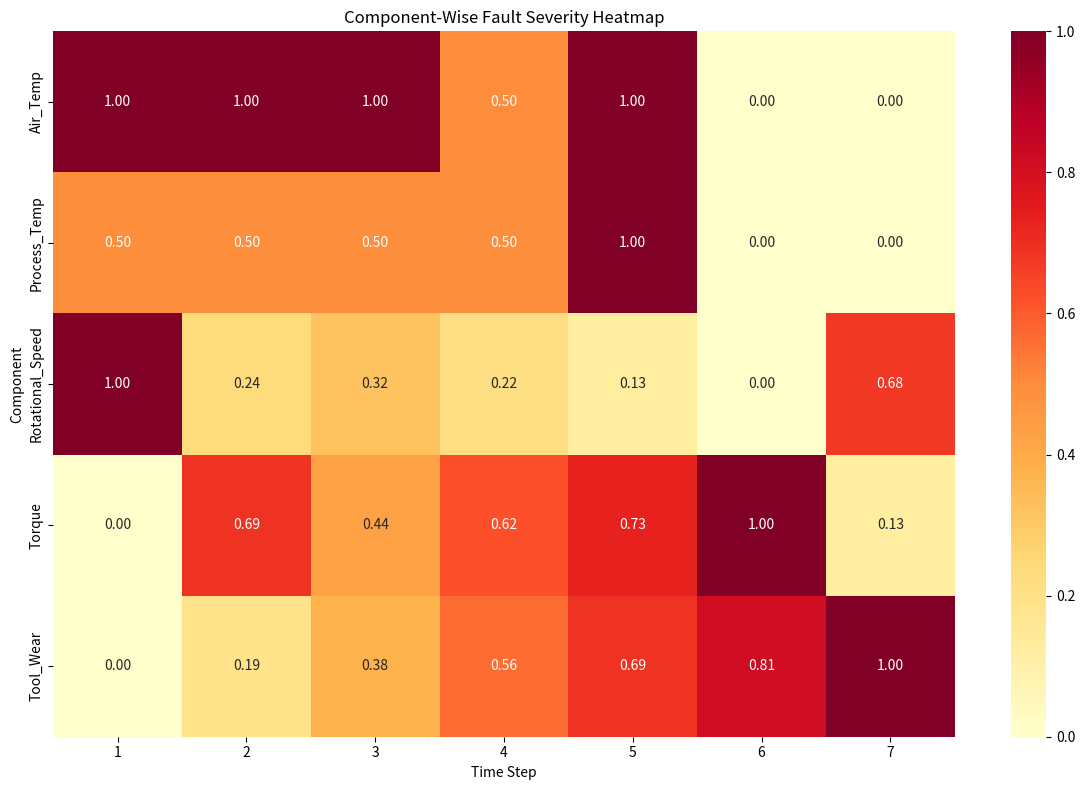
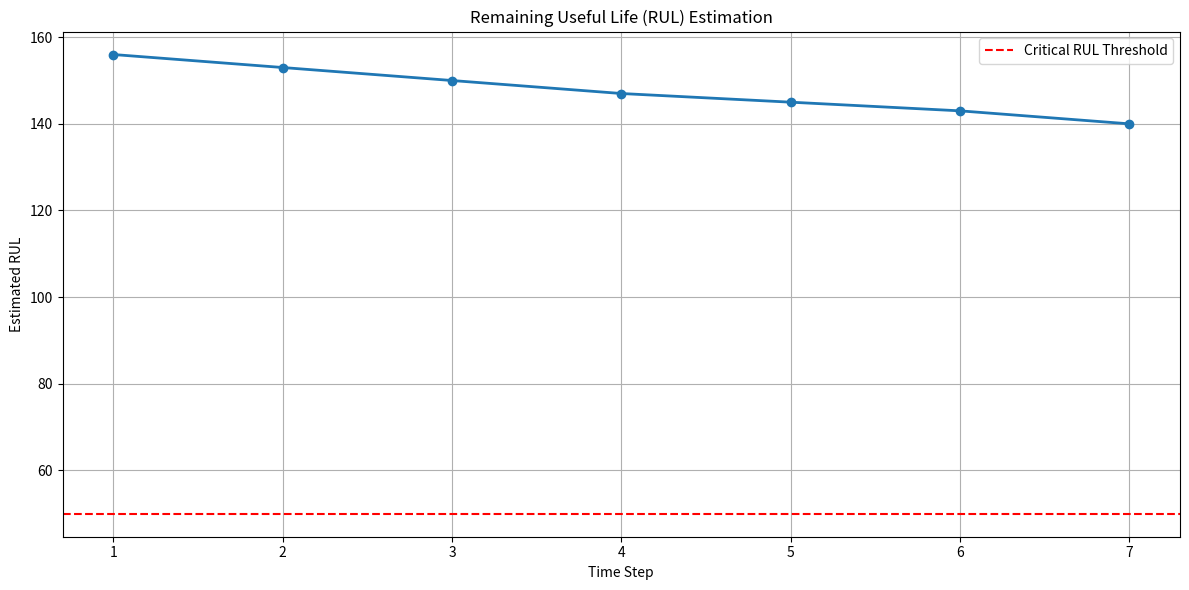
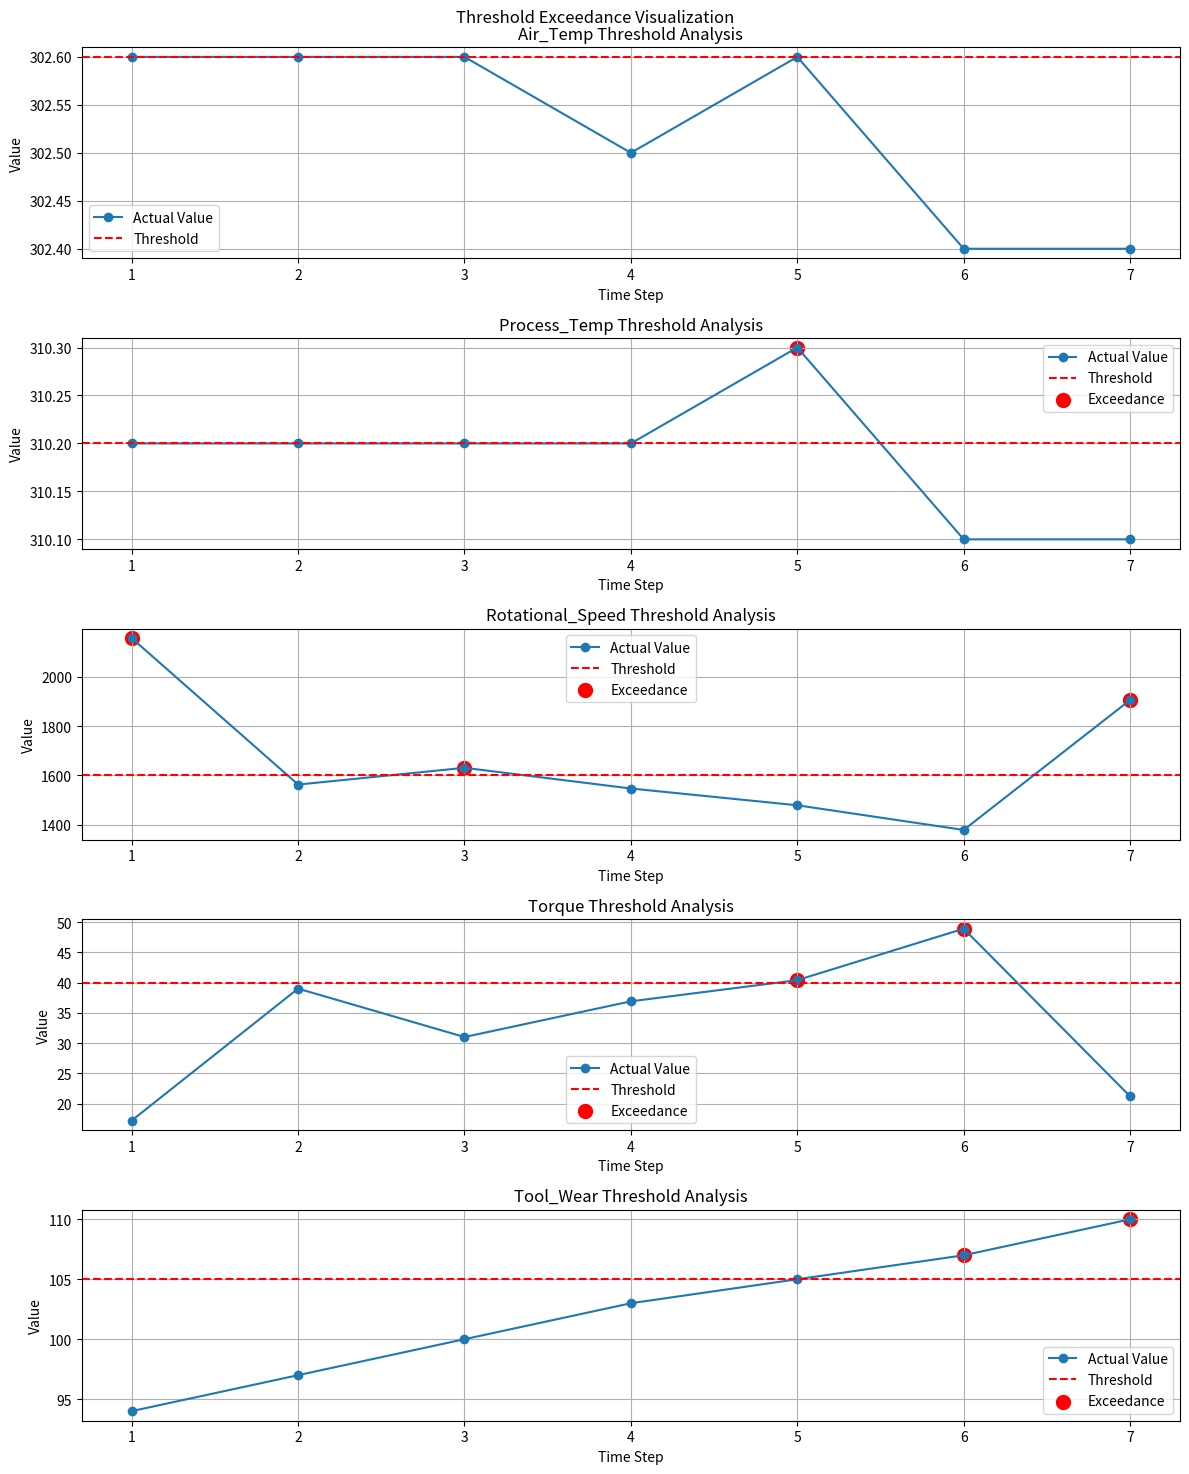
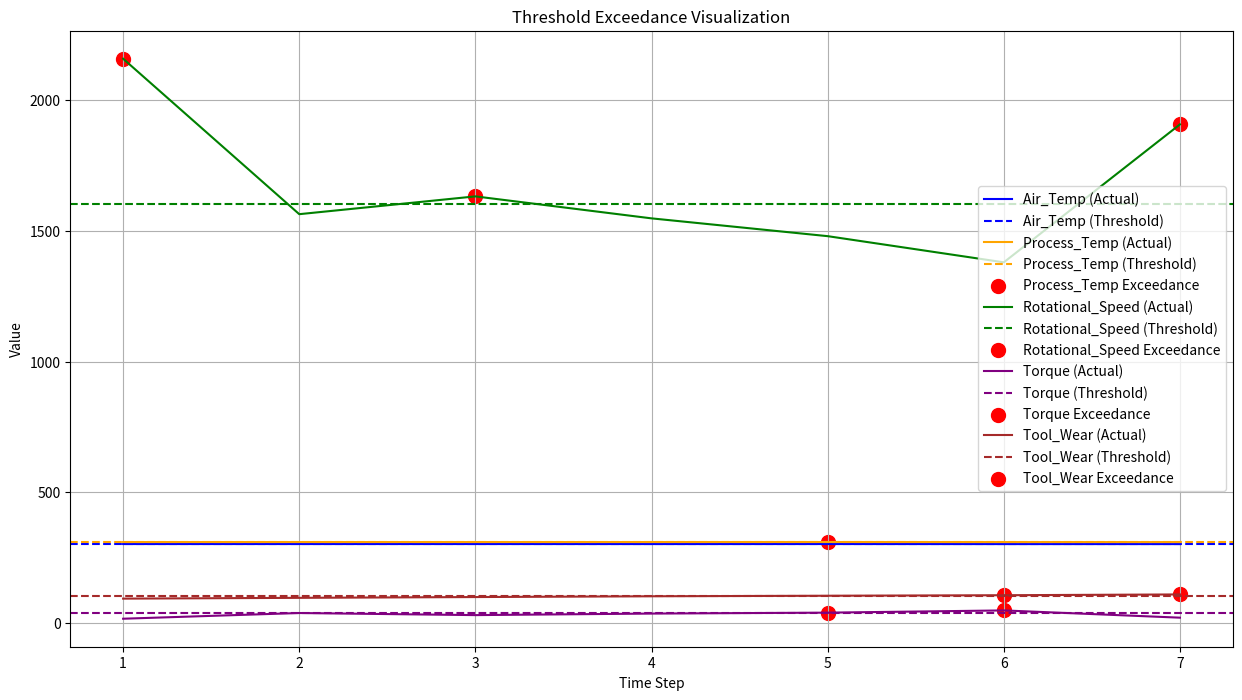
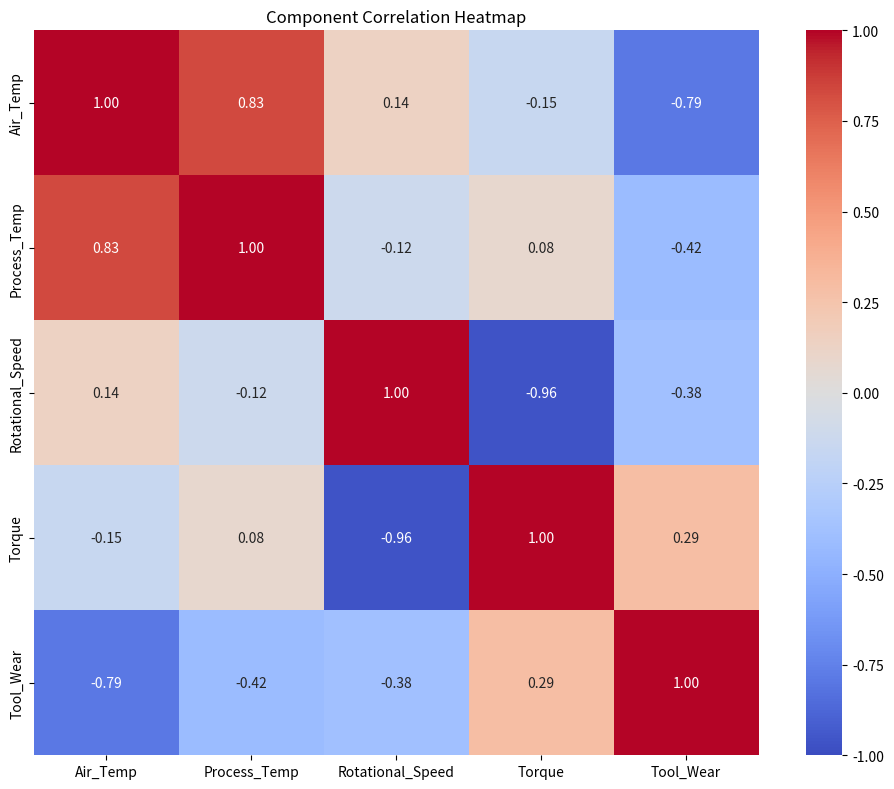

The matplotlib source for these figures, in order: (Note: this script raises an exception after producing the figures.)
#!/usr/bin/env python
# coding: utf-8

# In[ ]:





# In[1]:


# pip install "numpy<2"


# In[2]:


# pip install --upgrade matplotlib seaborn


# In[3]:


# pip install "pybind11>=2.12"


# In[4]:


import pandas as pd
import seaborn as sns
import matplotlib.pyplot as plt
import numpy as np
from scipy.stats import pearsonr


# In[5]:


# Manually input the dataset
data = pd.DataFrame([
    [4423, 4422, "M19282", "M", 302.6, 310.2, 2157, 17.2, 94, 0, "No Failure"],
    [4424, 4423, "M19283", "M", 302.6, 310.2, 1563, 39.0, 97, 0, "No Failure"],
    [4425, 4424, "M19284", "M", 302.6, 310.2, 1631, 31.0, 100, 0, "No Failure"],
    [4426, 4425, "L51605", "L", 302.5, 310.2, 1547, 36.9, 103, 0, "No Failure"],
    [4427, 4426, "L51606", "L", 302.6, 310.3, 1479, 40.4, 105, 0, "No Failure"],
    [4428, 4427, "M19287", "M", 302.4, 310.1, 1379, 48.9, 107, 1, "Heat Dissipation Failure"],
    [4429, 4428, "L51608", "L", 302.4, 310.1, 1906, 21.2, 110, 0, "No Failure"]
], columns=['ID', 'Previous_ID', 'Tool_ID', 'Type', 'Air_Temp', 'Process_Temp', 
            'Rotational_Speed', 'Torque', 'Tool_Wear', 'Failure', 'Failure_Type'])

# Display the first few rows of the DataFrame
data.head()


# In[11]:


# Select numeric columns
numeric_columns = ['Air_Temp', 'Process_Temp', 'Rotational_Speed', 'Torque', 'Tool_Wear']

# Normalize the data for heatmap visualization
severity_data = data[numeric_columns].copy()
for column in severity_data.columns:
    severity_data[column] = (severity_data[column] - severity_data[column].min()) / \
                            (severity_data[column].max() - severity_data[column].min())

# Plot the heatmap
plt.figure(figsize=(12, 8))
sns.heatmap(severity_data.T, cmap='YlOrRd', xticklabels=range(1, len(data) + 1),
            yticklabels=numeric_columns, annot=True, fmt='.2f')
plt.title('Component-Wise Fault Severity Heatmap')
plt.xlabel('Time Step')
plt.ylabel('Component')
plt.tight_layout()
plt.show()


# In[13]:


# Define the maximum tool wear (assumed limit for RUL calculation)
max_tool_wear = 250

# Calculate RUL
rul = max_tool_wear - data['Tool_Wear']

# Plot RUL
plt.figure(figsize=(12, 6))
plt.plot(range(1, len(data) + 1), rul, marker='o', linewidth=2)
plt.axhline(y=50, color='r', linestyle='--', label='Critical RUL Threshold')
plt.title('Remaining Useful Life (RUL) Estimation')
plt.xlabel('Time Step')
plt.ylabel('Estimated RUL')
plt.grid(True)
plt.legend()
plt.tight_layout()
plt.show()


# In[15]:


# Define thresholds for each component
thresholds = {
    'Air_Temp': 302.6,
    'Process_Temp': 310.2,
    'Rotational_Speed': 1600,
    'Torque': 40.0,
    'Tool_Wear': 105
}

# Plot threshold exceedance for each component
fig, axes = plt.subplots(len(numeric_columns), 1, figsize=(12, 15))
fig.suptitle('Threshold Exceedance Visualization')

for i, (column, ax) in enumerate(zip(numeric_columns, axes)):
    values = data[column]
    threshold = thresholds[column]
    
    ax.plot(range(1, len(data) + 1), values, marker='o', label='Actual Value')
    ax.axhline(y=threshold, color='r', linestyle='--', label='Threshold')
    
    # Highlight exceedances
    exceedances = values > threshold
    if any(exceedances):
        ax.scatter(np.where(exceedances)[0] + 1, values[exceedances], 
                   color='red', s=100, label='Exceedance')
    
    ax.set_title(f'{column} Threshold Analysis')
    ax.set_xlabel('Time Step')
    ax.set_ylabel('Value')
    ax.grid(True)
    ax.legend()

plt.tight_layout()
plt.show()


# In[17]:


import matplotlib.pyplot as plt
import numpy as np

# Define thresholds for each component
thresholds = {
    'Air_Temp': 302.6,
    'Process_Temp': 310.2,
    'Rotational_Speed': 1600,
    'Torque': 40.0,
    'Tool_Wear': 105
}

# Define colors for each component
colors = {
    'Air_Temp': 'blue',
    'Process_Temp': 'orange',
    'Rotational_Speed': 'green',
    'Torque': 'purple',
    'Tool_Wear': 'brown'
}

# Plot all components on a single graph
plt.figure(figsize=(15, 8))
plt.title('Threshold Exceedance Visualization')

for column in thresholds:
    values = data[column]
    threshold = thresholds[column]
    
    # Plot actual values
    plt.plot(range(1, len(data) + 1), values, label=f'{column} (Actual)', color=colors[column])
    
    # Plot threshold line
    plt.axhline(y=threshold, color=colors[column], linestyle='--', label=f'{column} (Threshold)')
    
    # Highlight exceedances
    exceedances = values > threshold
    if any(exceedances):
        plt.scatter(np.where(exceedances)[0] + 1, values[exceedances], color='red', s=100, label=f'{column} Exceedance')

plt.xlabel('Time Step')
plt.ylabel('Value')
plt.legend()
plt.grid(True)
plt.show()


# In[19]:


# Compute the correlation matrix
corr_matrix = data[numeric_columns].corr()

# Plot the heatmap for correlation matrix
plt.figure(figsize=(10, 8))
sns.heatmap(corr_matrix, annot=True, cmap='coolwarm', vmin=-1, vmax=1, 
            square=True, fmt='.2f')
plt.title('Component Correlation Heatmap')
plt.tight_layout()
plt.show()


# In[21]:


def generate_all_visualizations():
    print("Generating Fault Severity Heatmap...")
    plot_fault_severity_heatmap()
    
    print("\nGenerating RUL Plot...")
    plot_rul()
    
    print("\nGenerating Threshold Exceedance Visualization...")
    plot_threshold_exceedance()
    
    print("\nGenerating Correlation Heatmap...")
    plot_correlation_heatmap()
    
# Call the function to generate all visualizations
generate_all_visualizations()


# In[ ]:




